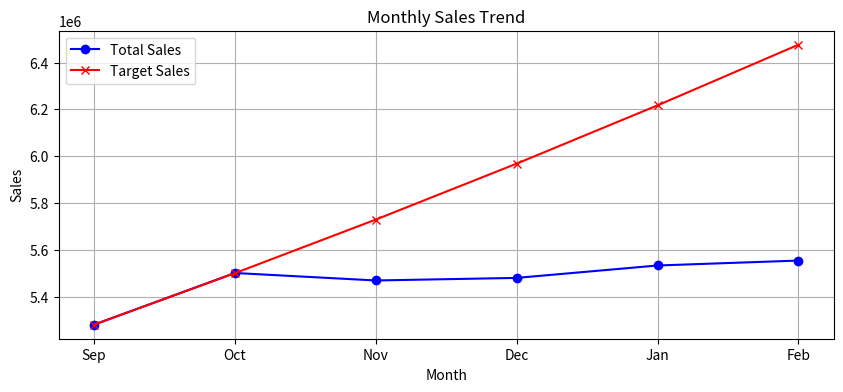
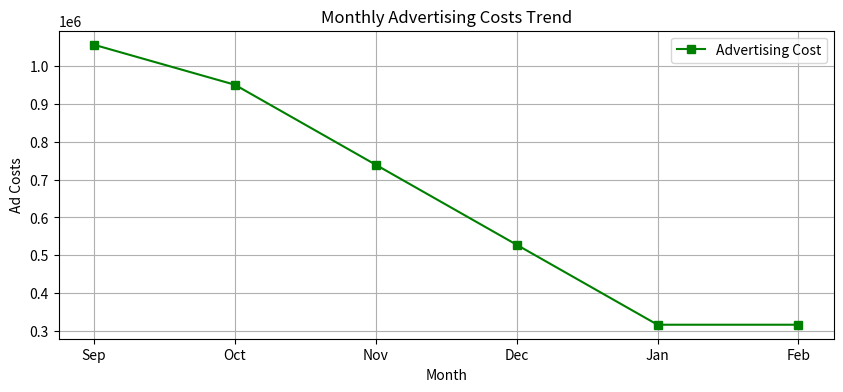
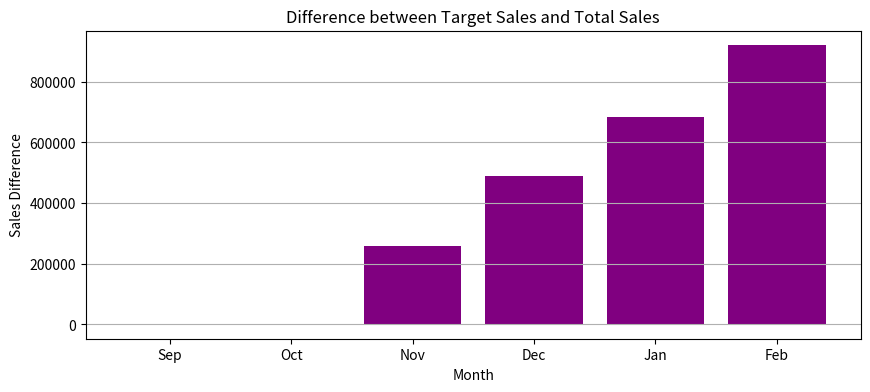

Recreate these plots in Python, in order.
import pandas as pd
import matplotlib.pyplot as plt

data_dict = {
    "Month": ["Sep", "Oct", "Nov", "Dec", "Jan", "Feb"],
    "Total Sales": [5280000, 5501000, 5469000, 5480000, 5533000, 5554000],
    "Target Sales": [5280000, 5500000, 5729000, 5968000, 6217000, 6476000],
    "Advertising Cost": [1056000, 950400, 739200, 528000, 316800, 316800]
}

data = pd.DataFrame(data_dict)

plt.figure(figsize=(10, 4))
plt.plot(data['Month'], data['Total Sales'], marker='o', label='Total Sales', color='blue')
plt.plot(data['Month'], data['Target Sales'], marker='x', label='Target Sales', color='red')
plt.xlabel('Month')
plt.ylabel('Sales')
plt.title('Monthly Sales Trend')
plt.legend()
plt.grid(True)
plt.show()

plt.figure(figsize=(10, 4))
plt.plot(data['Month'], data['Advertising Cost'], marker='s', label='Advertising Cost', color='green')
plt.xlabel('Month')
plt.ylabel('Ad Costs')
plt.title('Monthly Advertising Costs Trend')
plt.legend()
plt.grid(True)
plt.show()

sales_diff = data['Target Sales'] - data['Total Sales']
plt.figure(figsize=(10, 4))
plt.bar(data['Month'], sales_diff, color='purple')
plt.xlabel('Month')
plt.ylabel('Sales Difference')
plt.title('Difference between Target Sales and Total Sales')
plt.grid(axis='y')
plt.show()
